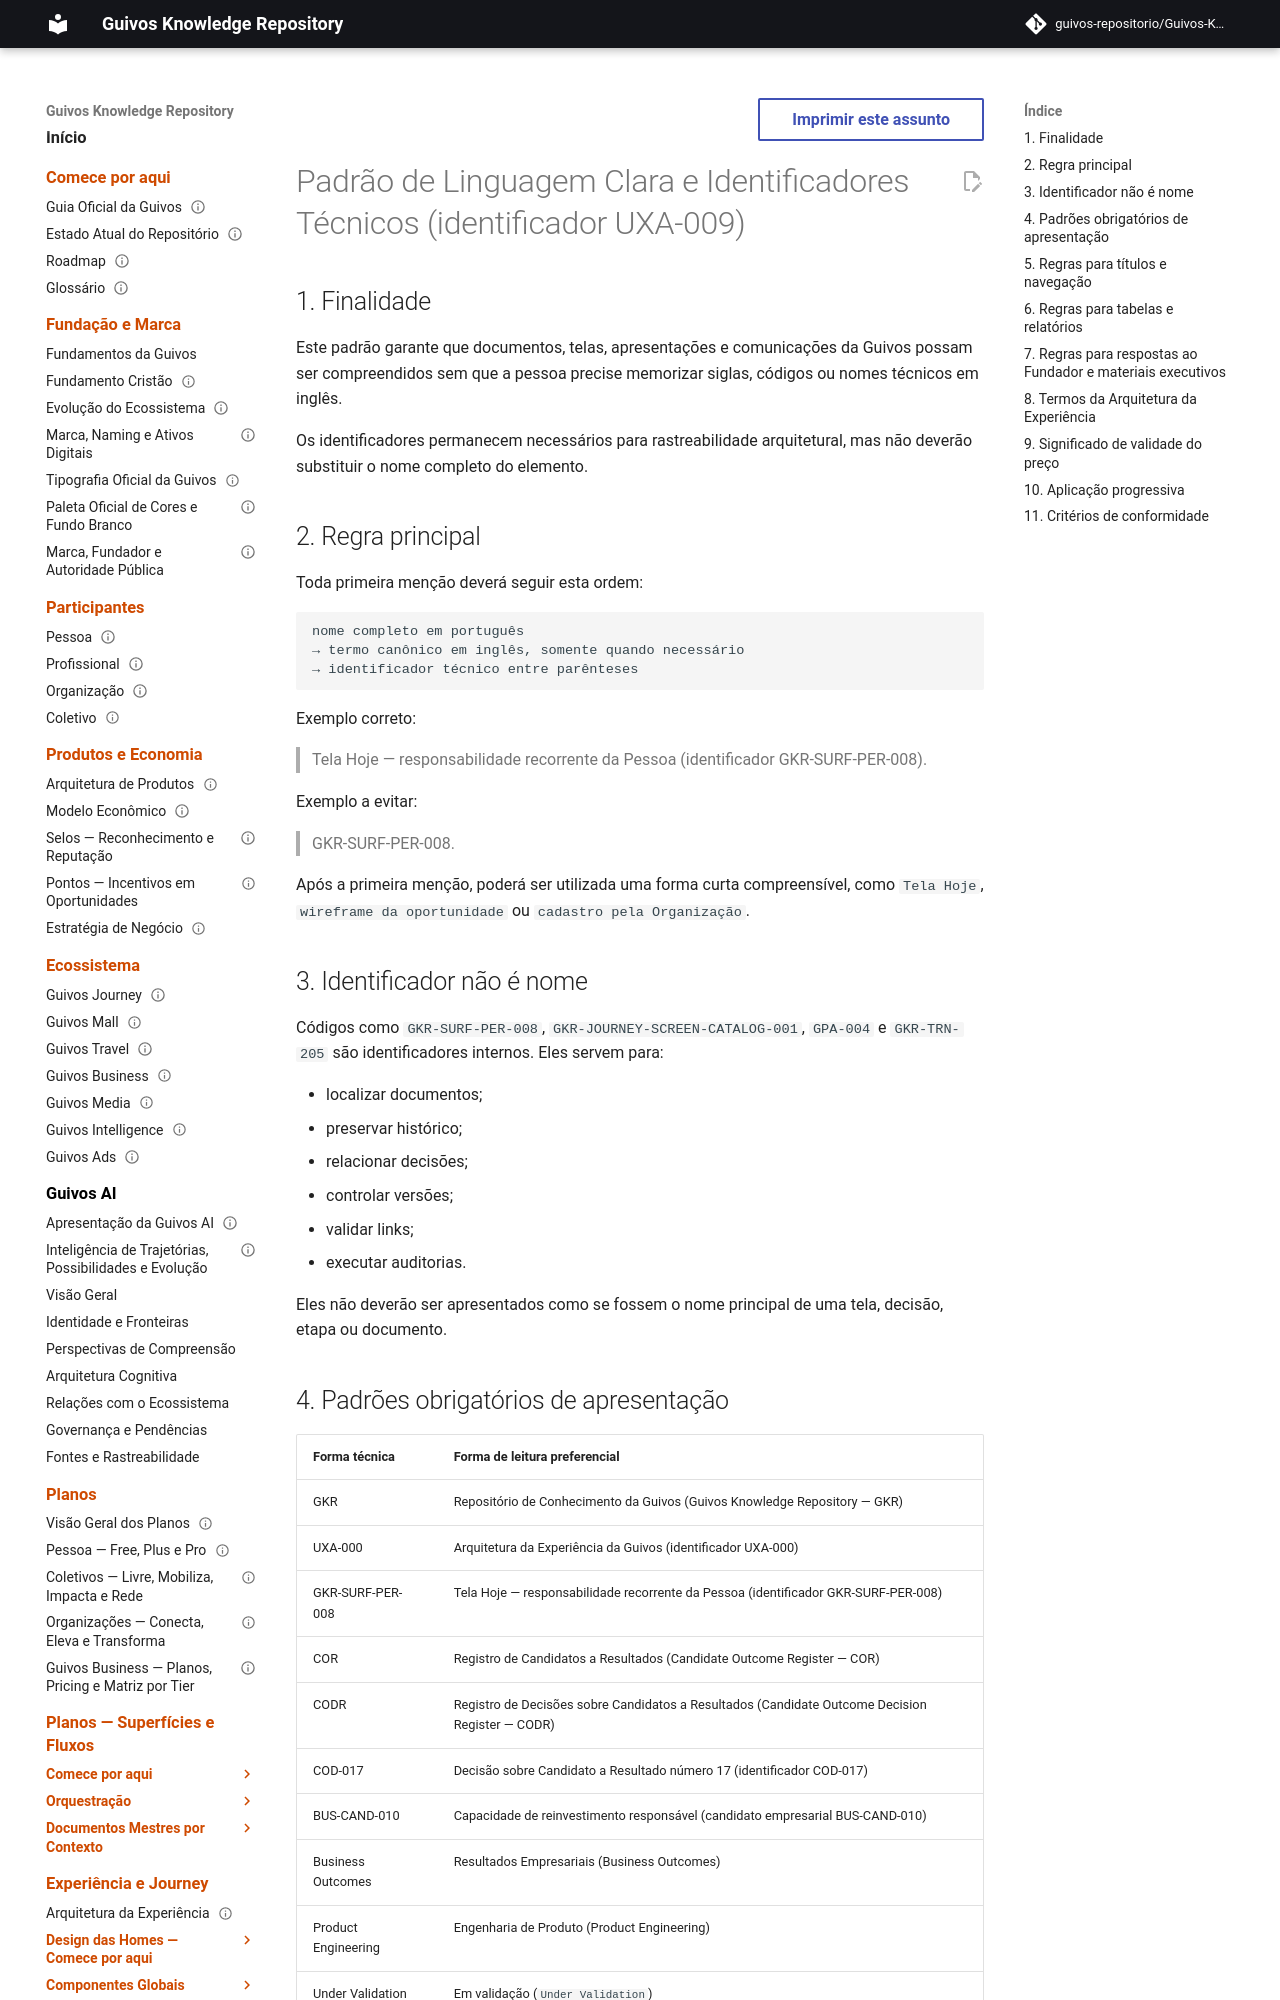

repository: guivos-repositorio/Guivos-Knowledge-Repository · page: experience-architecture/uxa-009-plain-language-and-technical-identifiers/index.html · generator: mkdocs

---
id: UXA-009
title: Padrão de Linguagem Clara e Identificadores Técnicos
status: active
version: 1.0.0
owner: Arquitetura da Experiência da Guivos
last_updated: 2026-09-21
parent: UXA-000
related:
  - UXA-001
  - GKR-STATE-001
normative: true
---

# Padrão de Linguagem Clara e Identificadores Técnicos (identificador UXA-009)

## 1. Finalidade

Este padrão garante que documentos, telas, apresentações e comunicações da Guivos possam ser compreendidos sem que a pessoa precise memorizar siglas, códigos ou nomes técnicos em inglês.

Os identificadores permanecem necessários para rastreabilidade arquitetural, mas não deverão substituir o nome completo do elemento.

## 2. Regra principal

Toda primeira menção deverá seguir esta ordem:

```text
nome completo em português
→ termo canônico em inglês, somente quando necessário
→ identificador técnico entre parênteses
```

Exemplo correto:

> Tela Hoje — responsabilidade recorrente da Pessoa (identificador GKR-SURF-PER-008).

Exemplo a evitar:

> GKR-SURF-PER-008.

Após a primeira menção, poderá ser utilizada uma forma curta compreensível, como `Tela Hoje`, `wireframe da oportunidade` ou `cadastro pela Organização`.

## 3. Identificador não é nome

Códigos como `GKR-SURF-PER-008`, `GKR-JOURNEY-SCREEN-CATALOG-001`, `GPA-004` e `GKR-TRN-205` são identificadores internos. Eles servem para:

- localizar documentos;
- preservar histórico;
- relacionar decisões;
- controlar versões;
- validar links;
- executar auditorias.

Eles não deverão ser apresentados como se fossem o nome principal de uma tela, decisão, etapa ou documento.
